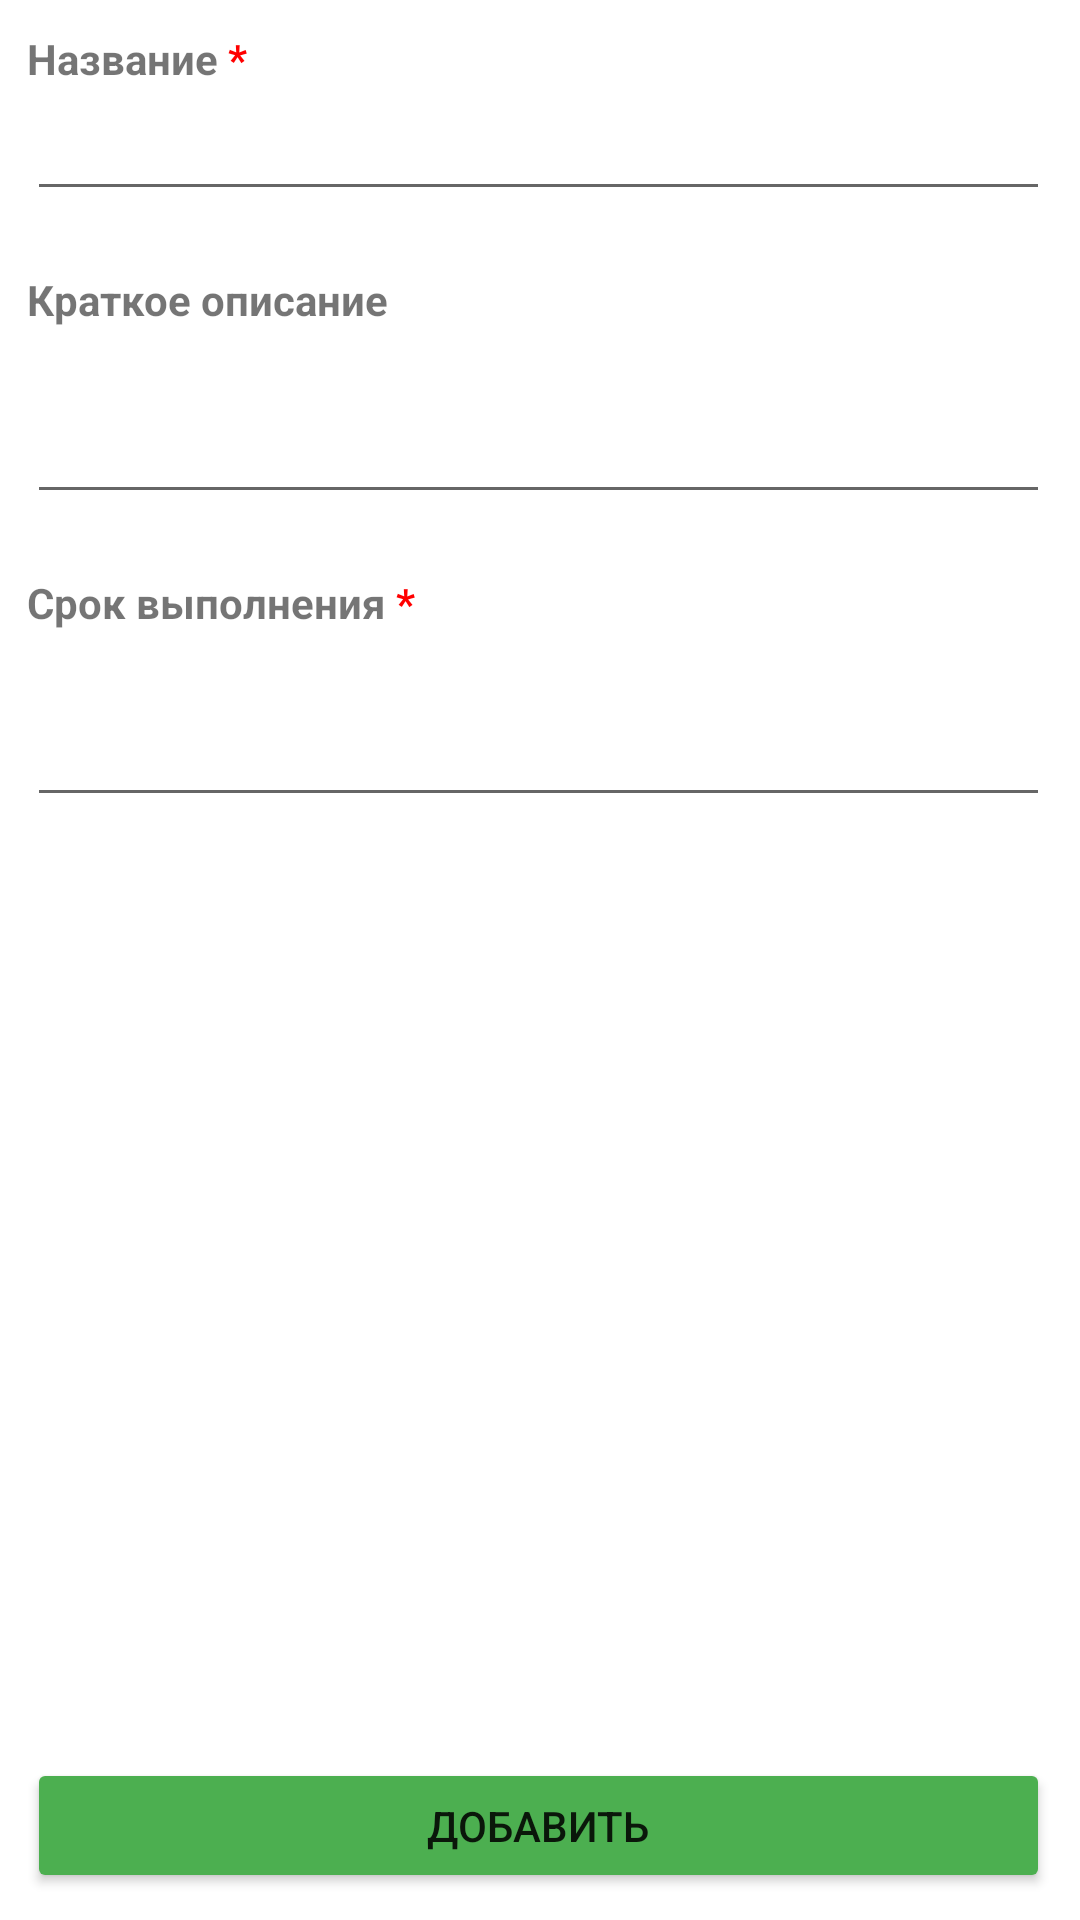

Reconstruct the res/layout file that produces this screen, plus the resources it refers to.
<!-- AndroidManifest.xml: application theme Theme.KotlinHell -->
<!-- res/layout/activity_add_task.xml -->
<?xml version="1.0" encoding="utf-8"?>
<RelativeLayout xmlns:android="http://schemas.android.com/apk/res/android"
    xmlns:app="http://schemas.android.com/apk/res-auto"
    xmlns:tools="http://schemas.android.com/tools"
    android:layout_width="match_parent"
    android:layout_height="match_parent"
    tools:context=".AddTask">

    <LinearLayout
        android:layout_width="match_parent"
        android:layout_height="match_parent"
        android:layout_alignParentStart="true"
        android:layout_alignParentLeft="true"
        android:layout_alignParentTop="true"
        android:layout_alignParentEnd="true"
        android:layout_alignParentRight="true"
        android:layout_alignParentBottom="true"
        android:layout_centerInParent="true"
        android:layout_marginStart="9dp"
        android:layout_marginLeft="9dp"
        android:layout_marginTop="10dp"
        android:layout_marginEnd="10dp"
        android:layout_marginRight="10dp"
        android:layout_marginBottom="9dp"
        android:orientation="vertical">

        <TextView
            android:id="@+id/titleTextView"
            android:layout_width="match_parent"
            android:layout_height="wrap_content"
            android:text="@string/task_title"
            android:textStyle="bold" />

        <EditText
            android:id="@+id/editTaskTitle"
            android:layout_width="match_parent"
            android:layout_height="wrap_content"
            android:ems="10"
            android:inputType="text" />

        <TextView
            android:id="@+id/descriptionTextView"
            android:layout_width="match_parent"
            android:layout_height="wrap_content"
            android:layout_marginTop="20sp"
            android:text="Краткое описание"
            android:textStyle="bold" />

        <EditText
            android:id="@+id/editTaskDescription"
            android:layout_width="match_parent"
            android:layout_height="62dp"
            android:ems="10"
            android:inputType="textMultiLine" />

        <TextView
            android:id="@+id/titleDeadlineView"
            android:layout_width="match_parent"
            android:layout_height="wrap_content"
            android:layout_marginTop="20sp"
            android:text="@string/task_deadline"
            android:textStyle="bold" />

        <EditText
            android:clickable="true"
            android:id="@+id/editTaskDeadline"
            android:layout_width="match_parent"
            android:layout_height="62dp"
            android:ems="10"
            android:inputType="text"
            android:focusable="false" />

        <LinearLayout
            android:layout_width="match_parent"
            android:layout_height="0dip"
            android:layout_weight="1"
            android:gravity="center|bottom"
            android:orientation="vertical" >

            <Button
                android:layout_marginTop="20sp"
                android:id="@+id/addTaskButton"
                android:layout_width="match_parent"
                android:layout_height="45sp"
                android:text="Добавить"
                app:backgroundTint="#4CAF50" />
        </LinearLayout>
    </LinearLayout>
</RelativeLayout>
<!-- resources referenced by this layout -->
<resources>
  <string name="task_deadline">Срок выполнения <font color="#FF0000">*</font></string>
  <string name="task_title">Название <font color="#FF0000">*</font></string>
  <style name="Theme.KotlinHell" parent="Theme.MaterialComponents.DayNight.DarkActionBar">
          
          <item name="colorPrimary">@color/purple_500</item>
          <item name="colorPrimaryVariant">@color/purple_700</item>
          <item name="colorOnPrimary">@color/white</item>
          
          <item name="colorSecondary">@color/teal_200</item>
          <item name="colorSecondaryVariant">@color/teal_700</item>
          <item name="colorOnSecondary">@color/black</item>
          
          <item name="android:statusBarColor" tools:targetApi="l">?attr/colorPrimaryVariant</item>
          
      </style>
  <!-- not gathered from this repository: default colours our renderer supplied (Android Studio template values) -->
  <color name="purple_500">#FF6200EE</color>
  <color name="purple_700">#FF3700B3</color>
  <color name="teal_200">#FF03DAC5</color>
  <color name="teal_700">#FF018786</color>
  <color name="black">#FF000000</color>
  <color name="white">#FFFFFFFF</color>
</resources>
